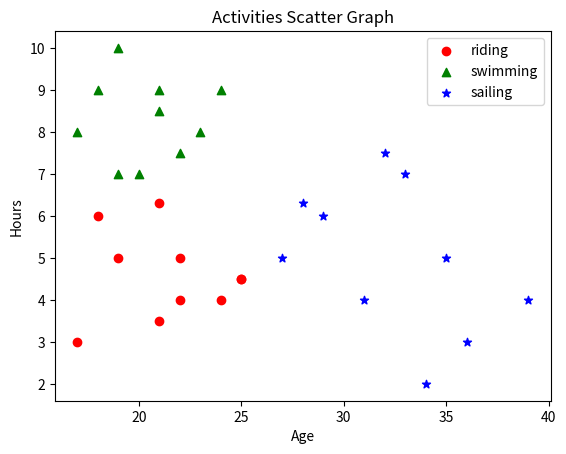

The script that saved this image:
import matplotlib.pyplot as pyplot
# Tạo dữ liệu
riding = ((17, 18, 21, 22, 19, 21, 25, 22, 25, 24),
(3, 6, 3.5, 4, 5, 6.3, 4.5, 5, 4.5, 4))
swimming = ((17, 18, 20, 19, 22, 21, 23, 19, 21, 24),
(8, 9, 7, 10, 7.5, 9, 8, 7, 8.5, 9))
sailing = ((31, 28, 29, 36, 27, 32, 34, 35, 33, 39),
(4, 6.3, 6, 3, 5, 7.5, 2, 5, 7, 4))
# Canh chỉnh tọa độ
pyplot.scatter(x=riding[0], y=riding[1], c='red', marker='o',
label='riding')
pyplot.scatter(x=swimming[0], y=swimming[1], c='green',
marker='^', label='swimming')
pyplot.scatter(x=sailing[0], y=sailing[1], c='blue',
marker='*', label='sailing')
# Cấu tạo lại đồ thị
pyplot.xlabel('Age')
pyplot.ylabel('Hours')
pyplot.title('Activities Scatter Graph')
pyplot.legend()
#Hiển thị lên đồ thị
pyplot.show()

